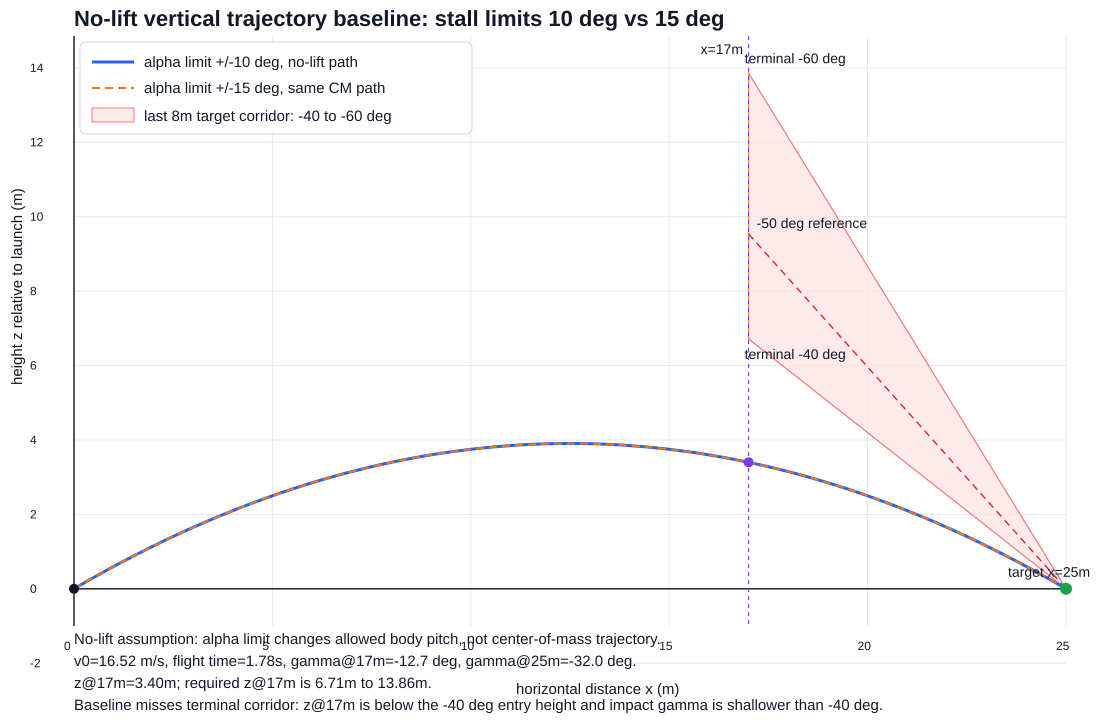

Values plotted in this chart, from the file beside it:
x_m, z_m, gamma_deg, time_s, theta_min_alpha10_deg, theta_max_alpha10_deg, theta_min_alpha15_deg, theta_max_alpha15_deg
0.0000, 0.0000, 32, 0.0000, 22, 42, 17, 47
0.1000, 0.0622, 31.79, 0.0071, 21.79, 41.79, 16.79, 46.79
0.2000, 0.1240, 31.59, 0.0143, 21.59, 41.59, 16.59, 46.59
0.3000, 0.1852, 31.38, 0.0214, 21.38, 41.38, 16.38, 46.38
0.4000, 0.2459, 31.17, 0.0286, 21.17, 41.17, 16.17, 46.17
0.5000, 0.3062, 30.96, 0.0357, 20.96, 40.96, 15.96, 45.96
0.6000, 0.3659, 30.75, 0.0428, 20.75, 40.75, 15.75, 45.75
0.7000, 0.4252, 30.54, 0.0500, 20.54, 40.54, 15.54, 45.54
0.8000, 0.4839, 30.32, 0.0571, 20.32, 40.32, 15.32, 45.32
0.9000, 0.5421, 30.11, 0.0643, 20.11, 40.11, 15.11, 45.11
1, 0.5999, 29.89, 0.0714, 19.89, 39.89, 14.89, 44.89
1.1, 0.6571, 29.68, 0.0785, 19.68, 39.68, 14.68, 44.68
1.2, 0.7139, 29.46, 0.0857, 19.46, 39.46, 14.46, 44.46
1.3, 0.7701, 29.24, 0.0928, 19.24, 39.24, 14.24, 44.24
1.4, 0.8258, 29.03, 0.1000, 19.03, 39.03, 14.03, 44.03
1.5, 0.8811, 28.81, 0.1071, 18.81, 38.81, 13.81, 43.81
1.6, 0.9358, 28.59, 0.1142, 18.59, 38.59, 13.59, 43.59
1.7, 0.9900, 28.36, 0.1214, 18.36, 38.36, 13.36, 43.36
1.8, 1.044, 28.14, 0.1285, 18.14, 38.14, 13.14, 43.14
1.9, 1.097, 27.92, 0.1357, 17.92, 37.92, 12.92, 42.92
2, 1.15, 27.69, 0.1428, 17.69, 37.69, 12.69, 42.69
2.1, 1.202, 27.47, 0.1499, 17.47, 37.47, 12.47, 42.47
2.2, 1.254, 27.24, 0.1571, 17.24, 37.24, 12.24, 42.24
2.3, 1.305, 27.02, 0.1642, 17.02, 37.02, 12.02, 42.02
2.4, 1.356, 26.79, 0.1714, 16.79, 36.79, 11.79, 41.79
2.5, 1.406, 26.56, 0.1785, 16.56, 36.56, 11.56, 41.56
2.6, 1.456, 26.33, 0.1856, 16.33, 36.33, 11.33, 41.33
2.7, 1.505, 26.1, 0.1928, 16.1, 36.1, 11.1, 41.1
2.8, 1.554, 25.87, 0.1999, 15.87, 35.87, 10.87, 40.87
2.9, 1.602, 25.64, 0.2071, 15.64, 35.64, 10.64, 40.64
3, 1.65, 25.4, 0.2142, 15.4, 35.4, 10.4, 40.4
3.1, 1.697, 25.17, 0.2213, 15.17, 35.17, 10.17, 40.17
3.2, 1.744, 24.93, 0.2285, 14.93, 34.93, 9.934, 39.93
3.3, 1.79, 24.7, 0.2356, 14.7, 34.7, 9.698, 39.7
3.4, 1.836, 24.46, 0.2427, 14.46, 34.46, 9.461, 39.46
3.5, 1.881, 24.22, 0.2499, 14.22, 34.22, 9.223, 39.22
3.6, 1.926, 23.98, 0.2570, 13.98, 33.98, 8.985, 38.98
3.7, 1.97, 23.75, 0.2642, 13.75, 33.75, 8.745, 38.75
3.8, 2.014, 23.5, 0.2713, 13.5, 33.5, 8.505, 38.5
3.9, 2.057, 23.26, 0.2784, 13.26, 33.26, 8.263, 38.26
4, 2.1, 23.02, 0.2856, 13.02, 33.02, 8.021, 38.02
4.1, 2.142, 22.78, 0.2927, 12.78, 32.78, 7.778, 37.78
4.2, 2.183, 22.53, 0.2999, 12.53, 32.53, 7.534, 37.53
4.3, 2.225, 22.29, 0.3070, 12.29, 32.29, 7.289, 37.29
4.4, 2.265, 22.04, 0.3141, 12.04, 32.04, 7.044, 37.04
4.5, 2.306, 21.8, 0.3213, 11.8, 31.8, 6.797, 36.8
4.6, 2.345, 21.55, 0.3284, 11.55, 31.55, 6.55, 36.55
4.7, 2.385, 21.3, 0.3356, 11.3, 31.3, 6.302, 36.3
4.8, 2.424, 21.05, 0.3427, 11.05, 31.05, 6.053, 36.05
4.9, 2.462, 20.8, 0.3498, 10.8, 30.8, 5.803, 35.8
5, 2.499, 20.55, 0.3570, 10.55, 30.55, 5.552, 35.55
5.1, 2.537, 20.3, 0.3641, 10.3, 30.3, 5.301, 35.3
5.2, 2.574, 20.05, 0.3713, 10.05, 30.05, 5.048, 35.05
5.3, 2.61, 19.8, 0.3784, 9.795, 29.8, 4.795, 34.8
5.4, 2.645, 19.54, 0.3855, 9.541, 29.54, 4.541, 34.54
5.5, 2.681, 19.29, 0.3927, 9.286, 29.29, 4.286, 34.29
5.6, 2.715, 19.03, 0.3998, 9.031, 29.03, 4.031, 34.03
5.7, 2.75, 18.77, 0.4070, 8.774, 28.77, 3.774, 33.77
5.8, 2.783, 18.52, 0.4141, 8.517, 28.52, 3.517, 33.52
5.9, 2.817, 18.26, 0.4212, 8.259, 28.26, 3.259, 33.26
... 191 more rows
